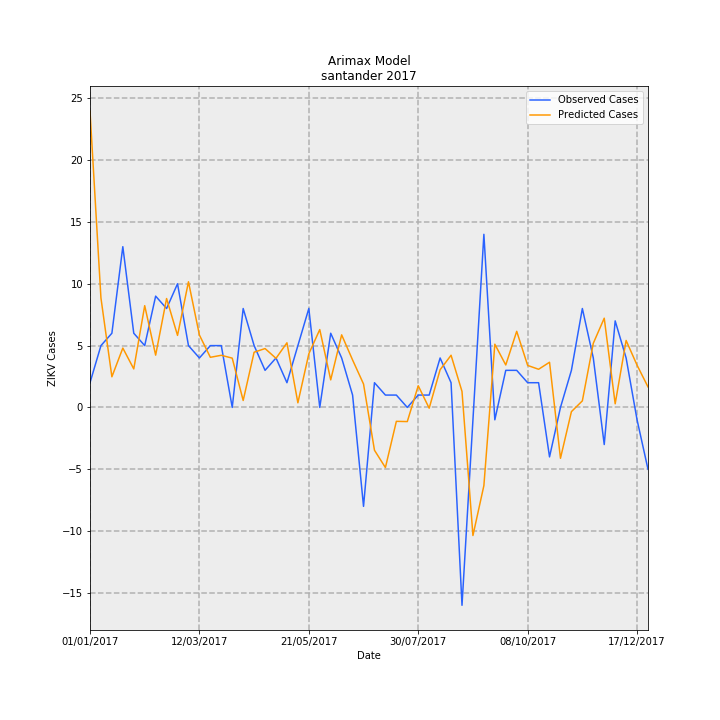

The file beside this chart, header and first rows:
Date, predictions_incidence, observed_incidence, Predicted Cases, Observed Cases, error
01/01/2017, 1.163, 0.09704, 23.96, 2.0, -21.96
08/01/2017, 0.4295, 0.2426, 8.852, 5.0, -3.852
15/01/2017, 0.1203, 0.2911, 2.479, 6.0, 3.521
22/01/2017, 0.2329, 0.6307, 4.801, 13.0, 8.199
29/01/2017, 0.1512, 0.2911, 3.116, 6.0, 2.884
05/02/2017, 0.3993, 0.2426, 8.23, 5.0, -3.23
12/02/2017, 0.2052, 0.4367, 4.228, 9.0, 4.772
19/02/2017, 0.4273, 0.3881, 8.807, 8.0, -0.8071
26/02/2017, 0.2826, 0.4852, 5.825, 10.0, 4.175
05/03/2017, 0.493, 0.2426, 10.16, 5.0, -5.161
12/03/2017, 0.284, 0.1941, 5.853, 4.0, -1.853
19/03/2017, 0.1967, 0.2426, 4.054, 5.0, 0.9459
26/03/2017, 0.2046, 0.2426, 4.218, 5.0, 0.7825
02/04/2017, 0.1934, 0.0, 3.987, 0.0, -3.987
09/04/2017, 0.02733, 0.3881, 0.5633, 8.0, 7.437
16/04/2017, 0.2167, 0.2426, 4.467, 5.0, 0.5335
23/04/2017, 0.231, 0.1456, 4.761, 3.0, -1.761
30/04/2017, 0.1927, 0.1941, 3.972, 4.0, 0.02786
07/05/2017, 0.2537, 0.09704, 5.228, 2.0, -3.228
14/05/2017, 0.01813, 0.2426, 0.3736, 5.0, 4.626
21/05/2017, 0.2104, 0.3881, 4.337, 8.0, 3.663
28/05/2017, 0.3055, 0.0, 6.297, 0.0, -6.297
04/06/2017, 0.1081, 0.2911, 2.229, 6.0, 3.771
11/06/2017, 0.2848, 0.1941, 5.871, 4.0, -1.871
18/06/2017, 0.1862, 0.04852, 3.838, 1.0, -2.838
25/06/2017, 0.09193, -0.3881, 1.895, -8.0, -9.895
02/07/2017, -0.1679, 0.09704, -3.462, 2.0, 5.462
09/07/2017, -0.2359, 0.04852, -4.862, 1.0, 5.862
16/07/2017, -0.05452, 0.04852, -1.124, 1.0, 2.124
23/07/2017, -0.05546, 0.0, -1.143, 0.0, 1.143
30/07/2017, 0.08504, 0.04852, 1.753, 1.0, -0.7527
06/08/2017, -0.002915, 0.04852, -0.06009, 1.0, 1.06
13/08/2017, 0.148, 0.1941, 3.05, 4.0, 0.9504
20/08/2017, 0.2047, 0.09704, 4.22, 2.0, -2.22
27/08/2017, 0.06271, -0.7763, 1.293, -16.0, -17.29
03/09/2017, -0.5025, -0.04852, -10.36, -1.0, 9.357
10/09/2017, -0.3067, 0.6793, -6.321, 14, 20.32
17/09/2017, 0.2481, -0.04852, 5.113, -1.0, -6.113
24/09/2017, 0.1666, 0.1456, 3.434, 3.0, -0.4338
01/10/2017, 0.2987, 0.1456, 6.156, 3.0, -3.156
08/10/2017, 0.1649, 0.09704, 3.398, 2.0, -1.398
15/10/2017, 0.1498, 0.09704, 3.087, 2.0, -1.087
22/10/2017, 0.1773, -0.1941, 3.655, -4.0, -7.655
29/10/2017, -0.1996, 0.0, -4.113, 0.0, 4.113
05/11/2017, -0.01653, 0.1456, -0.3408, 3.0, 3.341
12/11/2017, 0.0258, 0.3881, 0.5317, 8.0, 7.468
19/11/2017, 0.2517, 0.1941, 5.189, 4.0, -1.189
26/11/2017, 0.3501, -0.1456, 7.217, -3.0, -10.22
03/12/2017, 0.01426, 0.3396, 0.2939, 7, 6.706
10/12/2017, 0.2628, 0.1941, 5.416, 4.0, -1.416
17/12/2017, 0.1659, -0.04852, 3.419, -1.0, -4.419
24/12/2017, 0.08052, -0.2426, 1.66, -5.0, -6.66
